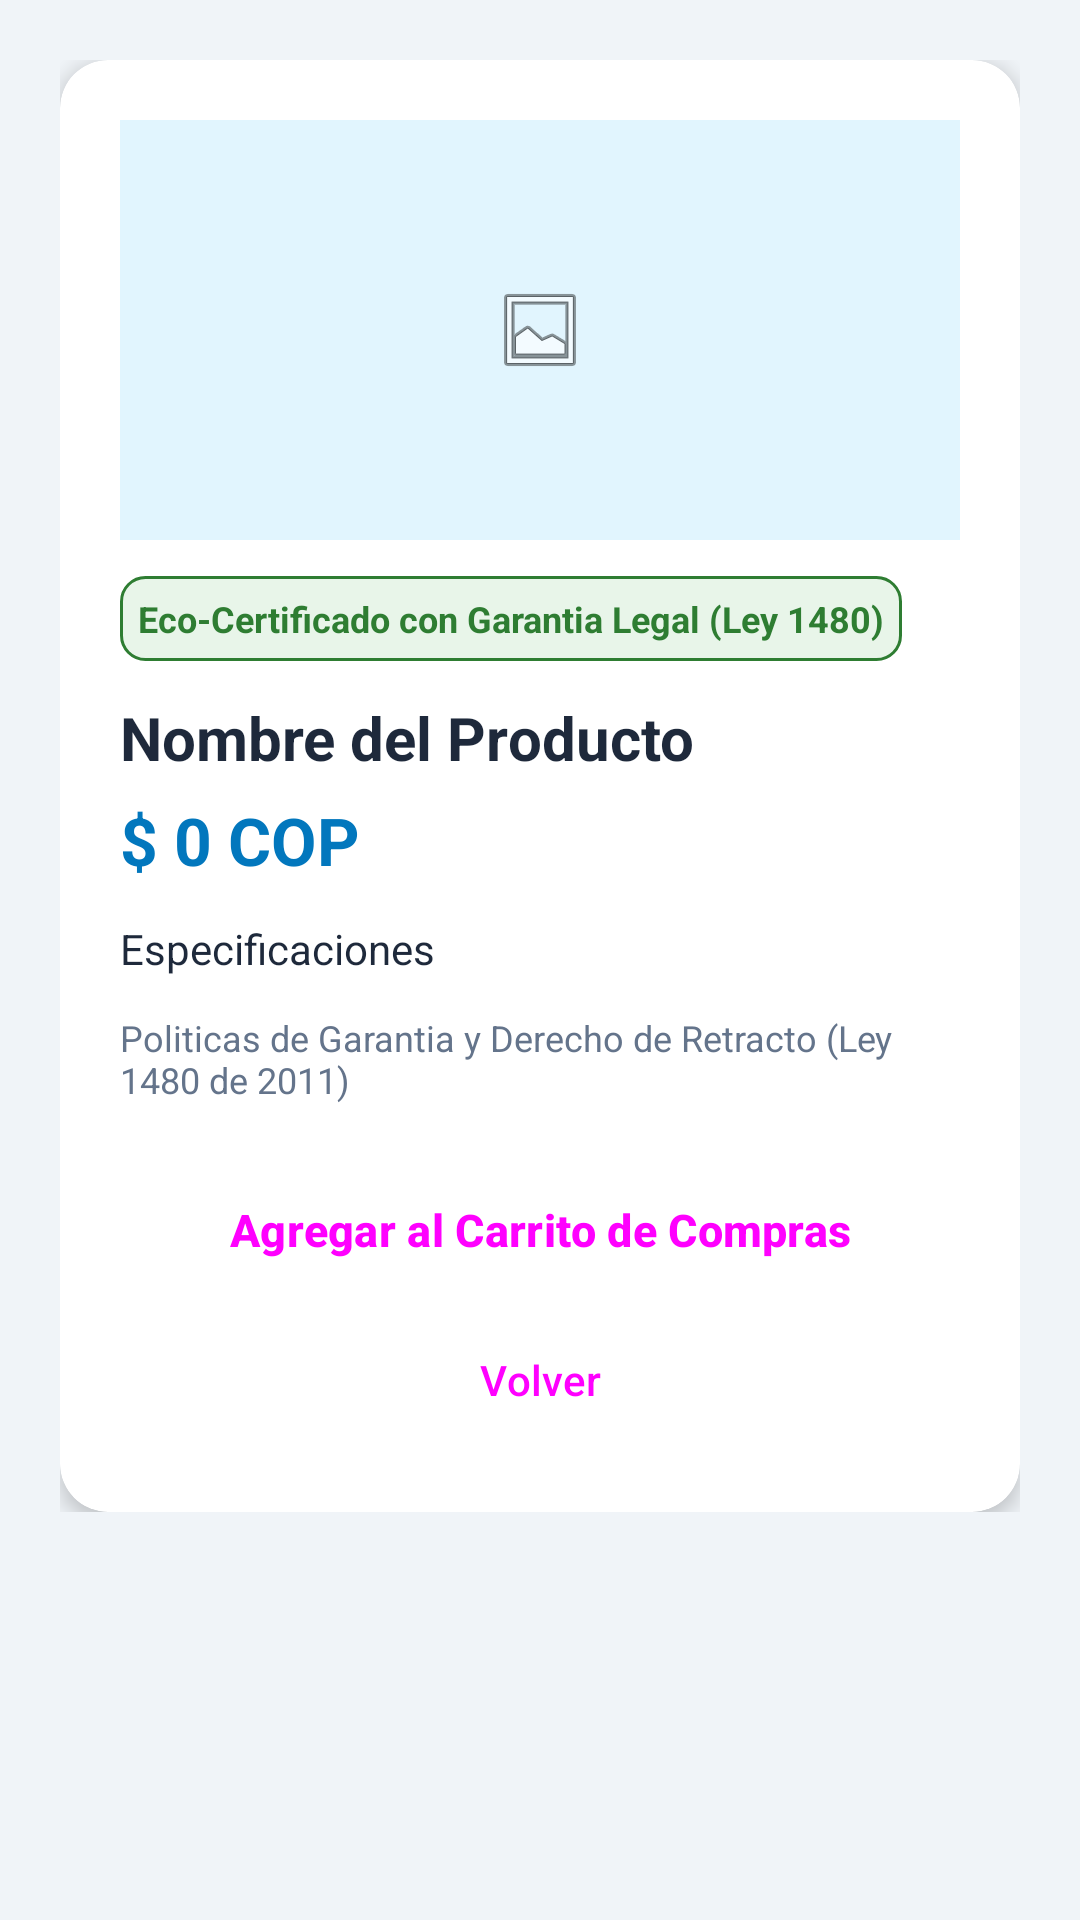

Android layout source for this screen:
<!-- AndroidManifest.xml: application theme Theme.EcoTechStore -->
<!-- res/layout/activity_product_detail.xml -->
﻿<?xml version="1.0" encoding="utf-8"?>
<ScrollView xmlns:android="http://schemas.android.com/apk/res/android"
    xmlns:app="http://schemas.android.com/apk/res-auto"
    android:layout_width="match_parent"
    android:layout_height="match_parent"
    android:background="@color/eco_bg_light"
    android:padding="20dp">
    <LinearLayout android:layout_width="match_parent" android:layout_height="wrap_content" android:orientation="vertical">
        <com.google.android.material.card.MaterialCardView style="@style/EcoCard" android:layout_width="match_parent" android:layout_height="wrap_content" app:contentPadding="20dp">
            <LinearLayout android:layout_width="match_parent" android:layout_height="wrap_content" android:orientation="vertical">
                <ImageView android:layout_width="match_parent" android:layout_height="140dp" android:background="@color/buyer_surface_tint" android:scaleType="centerInside" android:src="@android:drawable/ic_menu_gallery" />
                <TextView android:layout_width="wrap_content" android:layout_height="wrap_content" android:layout_marginTop="12dp" android:background="@drawable/bg_badge_status" android:padding="6dp" android:text="Eco-Certificado con Garantia Legal (Ley 1480)" android:textColor="@color/seller_primary" android:textSize="12sp" android:textStyle="bold" />
                <TextView android:id="@+id/tvDetailName" style="@style/EcoTitleText" android:layout_width="wrap_content" android:layout_height="wrap_content" android:layout_marginTop="12dp" android:text="Nombre del Producto" />
                <TextView android:id="@+id/tvDetailPrice" android:layout_width="wrap_content" android:layout_height="wrap_content" android:layout_marginTop="6dp" android:text="$ 0 COP" android:textColor="@color/buyer_primary" android:textSize="22sp" android:textStyle="bold" />
                <TextView android:id="@+id/tvDetailSpecs" android:layout_width="match_parent" android:layout_height="wrap_content" android:layout_marginTop="12dp" android:text="Especificaciones" android:textColor="@color/eco_text_primary" />
                <TextView android:layout_width="match_parent" android:layout_height="wrap_content" android:layout_marginTop="12dp" android:text="@string/warranty_policy" android:textColor="@color/eco_text_secondary" android:textSize="12sp" />
                <Button android:id="@+id/btnAddToCart" style="@style/EcoButtonPrimary" android:layout_width="match_parent" android:layout_height="wrap_content" android:layout_marginTop="16dp" android:backgroundTint="@color/buyer_primary" android:text="Agregar al Carrito de Compras" />
                <Button android:id="@+id/btnBackFromDetail" style="@style/Widget.Material3.Button.TextButton" android:layout_width="match_parent" android:layout_height="wrap_content" android:minHeight="48dp" android:text="Volver" />
            </LinearLayout>
        </com.google.android.material.card.MaterialCardView>
    </LinearLayout>
</ScrollView>
<!-- resources referenced by this layout -->
<resources>
  <color name="buyer_primary">#0277BD</color>
  <color name="buyer_surface_tint">#E1F5FE</color>
  <color name="eco_bg_light">#F0F4F8</color>
  <color name="eco_text_primary">#1E293B</color>
  <color name="eco_text_secondary">#64748B</color>
  <color name="seller_primary">#2E7D32</color>
  <!-- drawable bg_badge_status (drawable) -->
  ﻿<?xml version="1.0" encoding="utf-8"?>
  <shape xmlns:android="http://schemas.android.com/apk/res/android">
      <solid android:color="@color/seller_surface_tint" />
      <corners android:radius="8dp" />
      <stroke android:width="1dp" android:color="@color/seller_primary" />
  </shape>
  <string name="warranty_policy">Politicas de Garantia y Derecho de Retracto (Ley 1480 de 2011)</string>
  <style name="EcoButtonPrimary" parent="Widget.Material3.Button">
          <item name="android:minHeight">52dp</item>
          <item name="android:textSize">15sp</item>
          <item name="android:textStyle">bold</item>
          <item name="cornerRadius">12dp</item>
      </style>
  <style name="EcoCard" parent="Widget.Material3.CardView.Elevated">
          <item name="cardCornerRadius">16dp</item>
          <item name="cardElevation">4dp</item>
          <item name="cardBackgroundColor">@color/eco_surface</item>
      </style>
  <style name="EcoTitleText">
          <item name="android:textSize">20sp</item>
          <item name="android:textStyle">bold</item>
          <item name="android:textColor">@color/eco_text_primary</item>
      </style>
  <style name="Theme.EcoTechStore" parent="Theme.Material3.DayNight.NoActionBar">
          <item name="colorPrimary">@color/buyer_primary</item>
          <item name="colorPrimaryDark">@color/buyer_primary_dark</item>
          <item name="colorAccent">@color/buyer_accent</item>
          <item name="android:windowBackground">@color/eco_bg_light</item>
          <item name="android:statusBarColor">@color/buyer_primary_dark</item>
      </style>
  <color name="seller_surface_tint">#E8F5E9</color>
  <color name="eco_surface">#FFFFFF</color>
  <color name="buyer_primary_dark">#004C8C</color>
  <color name="buyer_accent">#29B6F6</color>
</resources>
